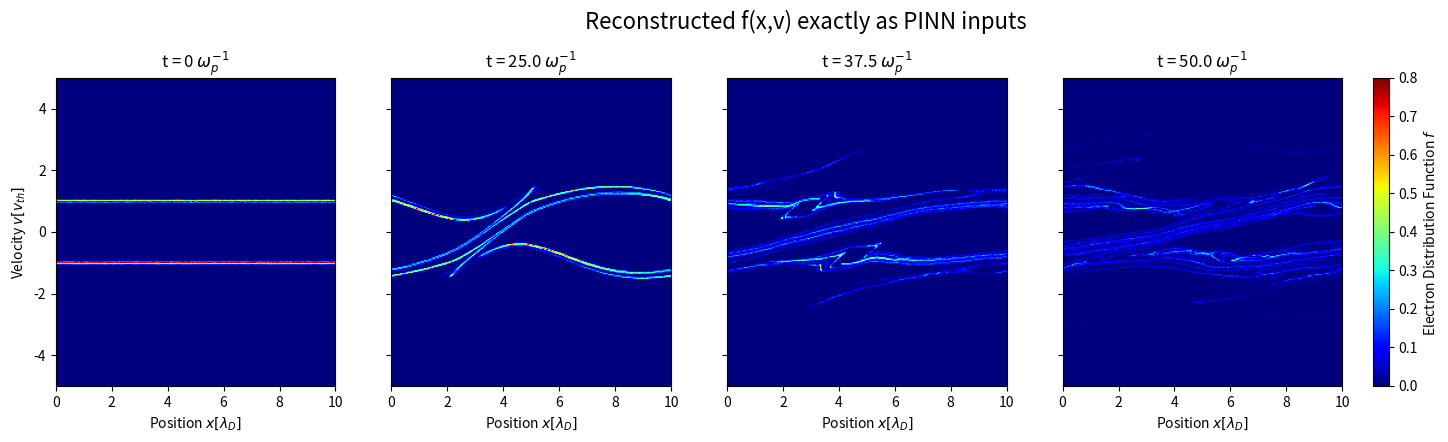

Source code (Python):
import numpy as np
import matplotlib.pyplot as plt

# ==================== 1. 参数设置（严格对齐原论文） ====================
L = 10.0  # 计算域长度: 10 λ_D
Nx = 256  # 空间网格数: 256 cells
Np = 100000  # 宏粒子数 (使用10万粒子，因为向量化后极快，图像也更平滑)
dt = 0.125  # 时间步长: 0.125 ω_p^{-1}
tEnd = 62.5  # 终止时间: 62.5 ω_p^{-1}
Nt = int(tEnd / dt)  # 总时间步数: 500步

v_th = 1.0  # 电子热速度
v_stream = 1.0  # 漂移速度
v_spread = 0.02  # 热展宽: 0.02 v_th

dx = L / Nx
w = L / Np  # 宏粒子权重，使得平均密度 n_e = 1

# 相空间网格参数 (用于生成 PINN 的 f(t,x,v) 标签)
Nv = 256
v_min, v_max = -5.0 * v_th, 5.0 * v_th
f_data = np.zeros((Nt, Nx, Nv))  # 终极目标：保存给 PINN 训练的连续数据


# ==================== 2. 高效的向量化核心函数 ====================
def deposit_charge_CIC_vectorized(xp, w, dx, Nx):
    """【极速版】CIC电荷沉积：无for循环，使用 np.add.at"""
    rho = np.zeros(Nx)

    # 计算粒子所在的左侧网格索引和权重
    x_idx = xp / dx
    i = np.floor(x_idx).astype(int) % Nx
    ip = (i + 1) % Nx
    xi = x_idx - np.floor(x_idx)

    # 向量化累加电荷 (替代慢速的 for 循环)
    np.add.at(rho, i, w * (1 - xi))
    np.add.at(rho, ip, w * xi)

    return rho


def interp_field_CIC_vectorized(xp, E_grid, dx, Nx):
    """【极速版】CIC电场插值：使用数组切片"""
    x_idx = xp / dx
    i = np.floor(x_idx).astype(int) % Nx
    ip = (i + 1) % Nx
    xi = x_idx - np.floor(x_idx)

    # 向量化插值
    Ep = E_grid[i] * (1 - xi) + E_grid[ip] * xi
    return Ep


def solve_poisson_fft(rho, L, Nx):
    """FFT求解泊松方程"""
    rho_hat = np.fft.fft(rho)
    kx = 2 * np.pi * np.fft.fftfreq(Nx, d=L / Nx)

    E_hat = np.zeros_like(rho_hat, dtype=complex)
    with np.errstate(divide='ignore', invalid='ignore'):
        E_hat = rho_hat / (1j * kx)
    E_hat[0] = 0.0  # 直流分量设为0

    return np.real(np.fft.ifft(E_hat))


# ==================== 3. 初始化 ====================
print(f"初始化 {Np} 个粒子...")
xp = np.random.rand(Np) * L
vp = np.zeros(Np)
half = Np // 2
vp[:half] = v_stream + np.random.randn(half) * v_spread
vp[half:] = -v_stream + np.random.randn(Np - half) * v_spread

# 用于画图的时间点记录
snapshot_steps = [0, int(25.0 / dt), int(37.5 / dt), int(50.0 / dt)]
snapshot_times = [0, 25.0, 37.5, 50.0]

# ==================== 4. 主循环 ====================
print("开始极速 PIC 模拟...")
for step in range(Nt):
    # 1. 极速电荷沉积
    n_e = deposit_charge_CIC_vectorized(xp, 1.0 / (Np / Nx), dx, Nx)  # 归一化使得平均 n_e=1

    # 2. 计算净电荷密度 ρ = n_i - n_e (假设 n_i=1 均匀背景)
    rho = 1.0 - n_e
    rho = rho - np.mean(rho)  # 确保严格的全局电荷中性

    # 3. 解泊松方程
    E_grid = solve_poisson_fft(rho, L, Nx)

    # 4. 极速电场插值
    Ep = interp_field_CIC_vectorized(xp, E_grid, dx, Nx)

    # 5. 推进粒子
    vp = vp - Ep * dt
    xp = xp + vp * dt
    xp = np.mod(xp, L)

    # 6. 【关键环节】提取 PINN 需要的 f(t, x, v) 连续网格数据
    # 使用直方图模拟双线性插值效果，将其压入 f_data
    hist, _, _ = np.histogram2d(xp, vp, bins=[Nx, Nv], range=[[0, L], [v_min, v_max]])
    # 归一化分布函数 (参考公式 15)
    f_data[step] = hist / (Np * dx * ((v_max - v_min) / Nv))

    if step % 100 == 0:
        print(f"  进度: 步骤 {step}/{Nt} (时间 t = {step * dt:.1f} ω_p^-1)")

print("模拟完成！可以准备投喂给 PINN 了。")

# ==================== 5. 论文同款可视化对齐 ====================
fig, axes = plt.subplots(1, 4, figsize=(20, 4), sharey=True)

for i, ax in enumerate(axes):
    step_idx = snapshot_steps[i]
    if step_idx >= Nt: step_idx = Nt - 1

    # 直接提取我们生成的给 PINN 用的 f_data 来画图
    f_t = f_data[step_idx].T

    # 使用 bilinear 插值平滑显示，达到论文里的视觉效果
    im = ax.imshow(f_t, extent=[0, L, v_min, v_max], origin='lower',
                   aspect='auto', cmap='jet', interpolation='bilinear', vmax=0.8)

    ax.set_title(f"t = {snapshot_times[i]} $\omega_p^{{-1}}$")
    ax.set_xlabel('Position $x [\lambda_D]$')
    if i == 0:
        ax.set_ylabel('Velocity $v [v_{th}]$')

cbar = fig.colorbar(im, ax=axes.ravel().tolist(), pad=0.02)
cbar.set_label('Electron Distribution Function $f$')
plt.suptitle('Reconstructed f(x,v) exactly as PINN inputs', fontsize=16, y=1.05)
plt.show()

# 将数据保存，供你的 PyTorch 脚本调用
np.savez_compressed('pinn_vlasov_data.npz', f_data=f_data, x_grid=np.linspace(0,L,Nx), v_grid=np.linspace(v_min,v_max,Nv))
